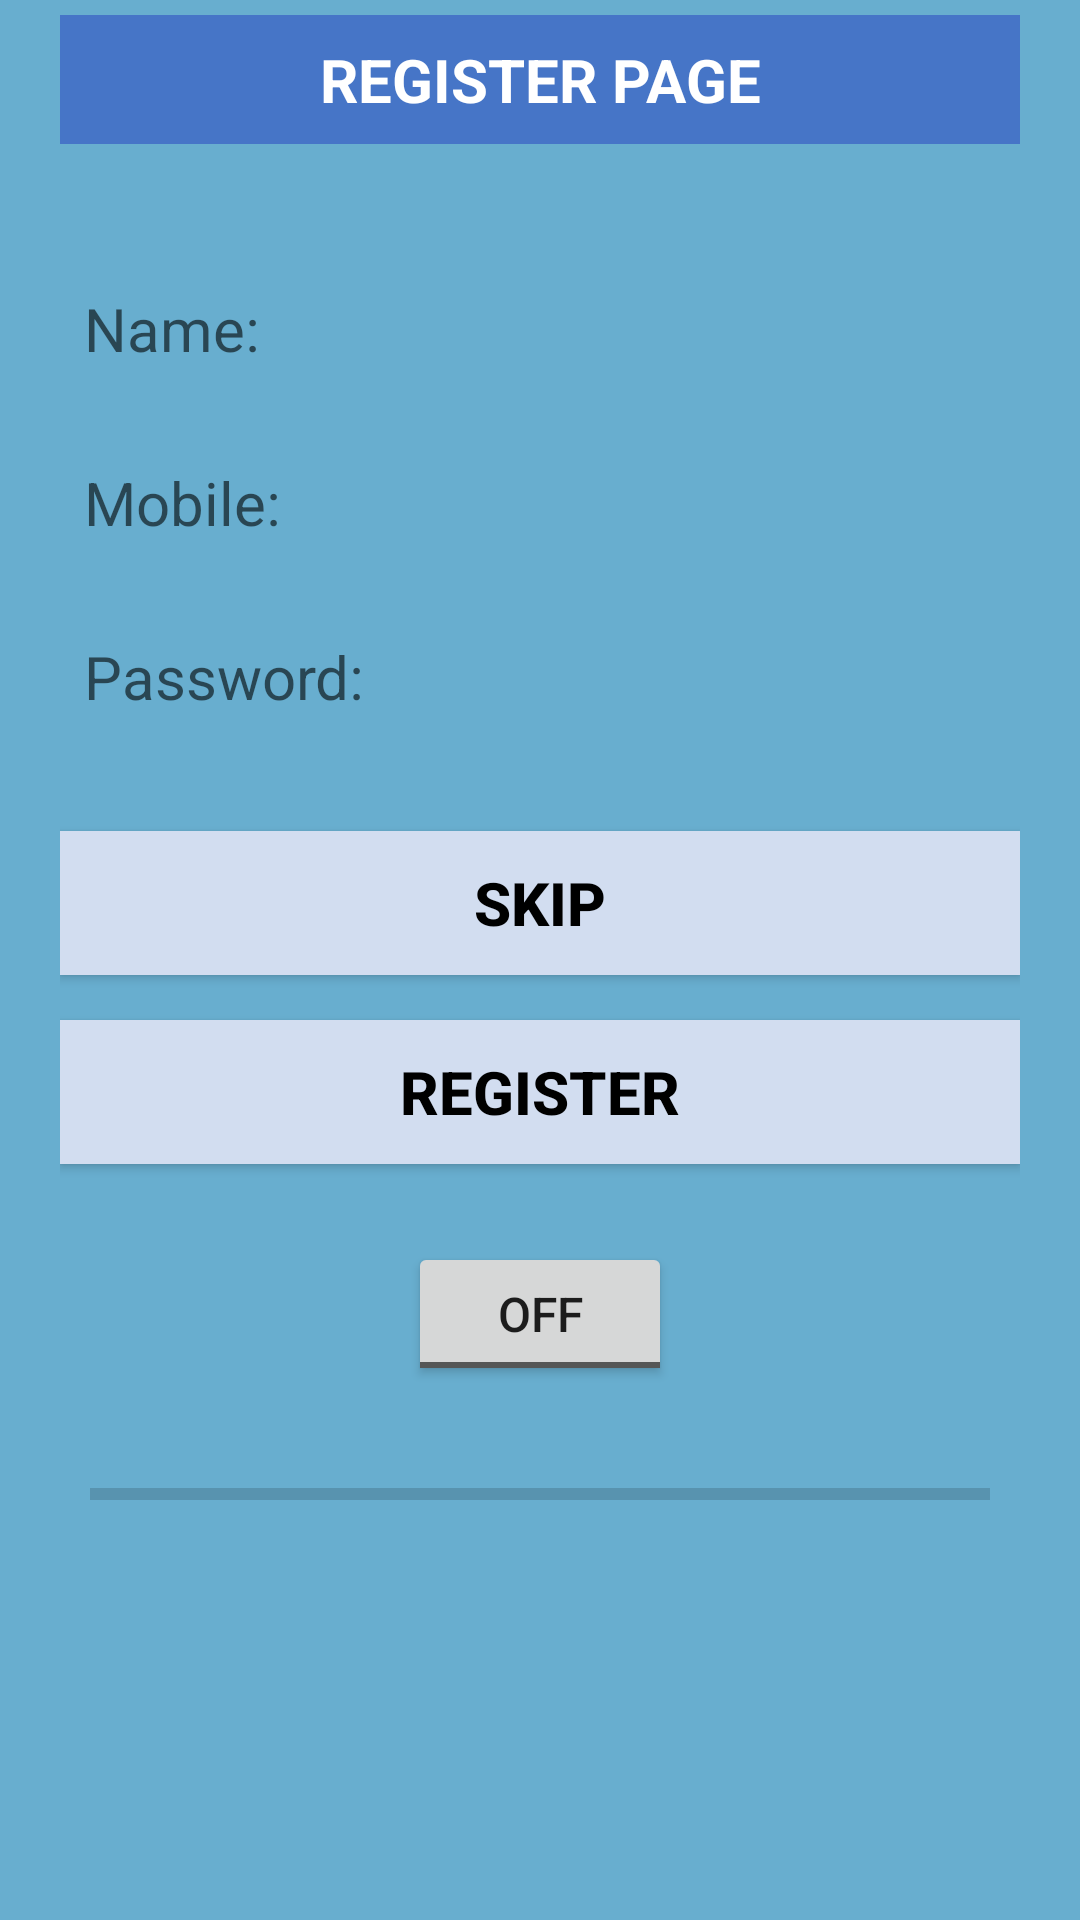

Write the Android layout XML for this screen, with the resource values it uses.
<!-- AndroidManifest.xml: application theme AppTheme -->
<!-- res/layout/activity_user_register.xml -->
<?xml version="1.0" encoding="utf-8"?>
<android.support.constraint.ConstraintLayout xmlns:android="http://schemas.android.com/apk/res/android"
    xmlns:app="http://schemas.android.com/apk/res-auto"
    xmlns:tools="http://schemas.android.com/tools"
    android:layout_width="match_parent"
    android:layout_height="match_parent"
    android:background="@drawable/bg"
    tools:context="com.pmaptechnotech.travelbot.activities.UserRegisterActivity">

    <LinearLayout
        android:layout_width="match_parent"
        android:layout_height="wrap_content"
        android:orientation="vertical"
        android:paddingLeft="20dp"
        android:paddingRight="20dp"
        android:paddingTop="5dp">

        <TextView
            android:layout_width="match_parent"
            android:layout_height="wrap_content"
            android:background="#4675c7"
            android:gravity="center"
            android:padding="8dp"
            android:text="@string/register_page"
            android:textColor="#ffffff"
            android:textSize="20sp"
            android:textStyle="bold|normal" />

        <EditText
            android:id="@+id/edt_Name"
            android:layout_width="match_parent"
            android:layout_height="wrap_content"
            android:layout_marginTop="40dp"
            android:background="@drawable/border"
            android:hint="@string/name"
            android:padding="8dp"
            android:textColor="#000000"
            android:textSize="20sp" />

        <EditText
            android:id="@+id/edt_Email_id"
            android:layout_width="match_parent"
            android:layout_height="wrap_content"
            android:layout_marginTop="15dp"
            android:background="@drawable/border"
            android:hint="@string/email_id"
            android:visibility="gone"
            android:padding="8dp"
            android:textColor="#000000"
            android:textSize="20sp" />

        <EditText
            android:id="@+id/edt_Mobile"
            android:layout_width="match_parent"
            android:layout_height="wrap_content"
            android:layout_marginTop="15dp"
            android:background="@drawable/border"
            android:hint="@string/mobile"
            android:padding="8dp"
            android:textColor="#000000"
            android:textSize="20sp" />

        <EditText
            android:id="@+id/edt_Password"
            android:layout_width="match_parent"
            android:layout_height="wrap_content"
            android:layout_marginTop="15dp"
            android:background="@drawable/border"
            android:hint="@string/password"
            android:padding="8dp"
            android:textColor="#000000"
            android:textSize="20sp" />

        <Button
            android:id="@+id/btn_skip"
            android:layout_width="match_parent"
            android:layout_height="wrap_content"
            android:layout_centerHorizontal="true"
            android:layout_marginTop="30dp"
            android:background="#d2ddf0"
            android:text="@string/skip"
            android:textColor="#000000"
            android:textSize="20dp"
            android:textStyle="bold|normal" />

        <Button
            android:id="@+id/btn_register"
            android:layout_width="match_parent"
            android:layout_height="wrap_content"
            android:layout_centerHorizontal="true"
            android:layout_marginTop="15dp"
            android:background="#d2ddf0"
            android:text="@string/register"
            android:textColor="#000000"
            android:textSize="20dp"
            android:textStyle="bold|normal" />
        <include layout="@layout/speech_layout" />
    </LinearLayout>
</android.support.constraint.ConstraintLayout>
<!-- res/layout/speech_layout.xml (included above) -->
<?xml version="1.0" encoding="utf-8"?>
<RelativeLayout xmlns:android="http://schemas.android.com/apk/res/android"
    android:layout_width="match_parent"
    android:layout_height="wrap_content"
    android:orientation="vertical" >

    <ImageView
        android:id="@+id/imageView1"
        android:layout_width="wrap_content"
        android:layout_height="wrap_content"
        android:layout_alignParentBottom="true"
        android:layout_centerHorizontal="true"
        android:visibility="gone"
        android:src="@mipmap/ic_launcher" />

    <ProgressBar
        android:id="@+id/progressBar1"
        style="?android:attr/progressBarStyleHorizontal"
        android:layout_width="match_parent"
        android:layout_height="wrap_content"
        android:layout_alignParentLeft="true"
        android:layout_below="@+id/toggleButton1"
        android:layout_marginTop="28dp"
        android:paddingLeft="10dp"
        android:paddingRight="10dp" />

    <TextView
        android:id="@+id/textView1"
        android:layout_width="wrap_content"
        android:layout_height="wrap_content"
        android:layout_below="@+id/progressBar1"
        android:layout_centerHorizontal="true"
        android:layout_marginTop="47dp" />

    <ToggleButton
        android:id="@+id/toggleButton1"
        android:layout_width="wrap_content"
        android:layout_height="wrap_content"
        android:layout_alignParentTop="true"
        android:layout_centerHorizontal="true"
        android:layout_marginTop="26dp"
        android:text="ToggleButton" />

</RelativeLayout>
<!-- resources referenced by this layout -->
<resources>
  <!-- drawable bg: png bitmap (drawable, 745 bytes) -->
  <string name="email_id">Email id:</string>
  <string name="mobile">Mobile:</string>
  <string name="name">Name:</string>
  <string name="password">Password:</string>
  <string name="register">REGISTER</string>
  <string name="register_page">REGISTER PAGE</string>
  <string name="skip">SKIP</string>
  <style name="AppTheme" parent="Theme.AppCompat.Light.DarkActionBar">
          <item name="android:textSize">16sp</item>
          
          <item name="colorPrimary">@color/colorPrimary</item>
          <item name="colorPrimaryDark">@color/colorPrimaryDark</item>
          <item name="colorAccent">@color/colorAccent</item>
      </style>
  <color name="colorPrimary">#1f3763</color>
  <color name="colorPrimaryDark">#224a94</color>
  <color name="colorAccent">#FF4081</color>
</resources>
